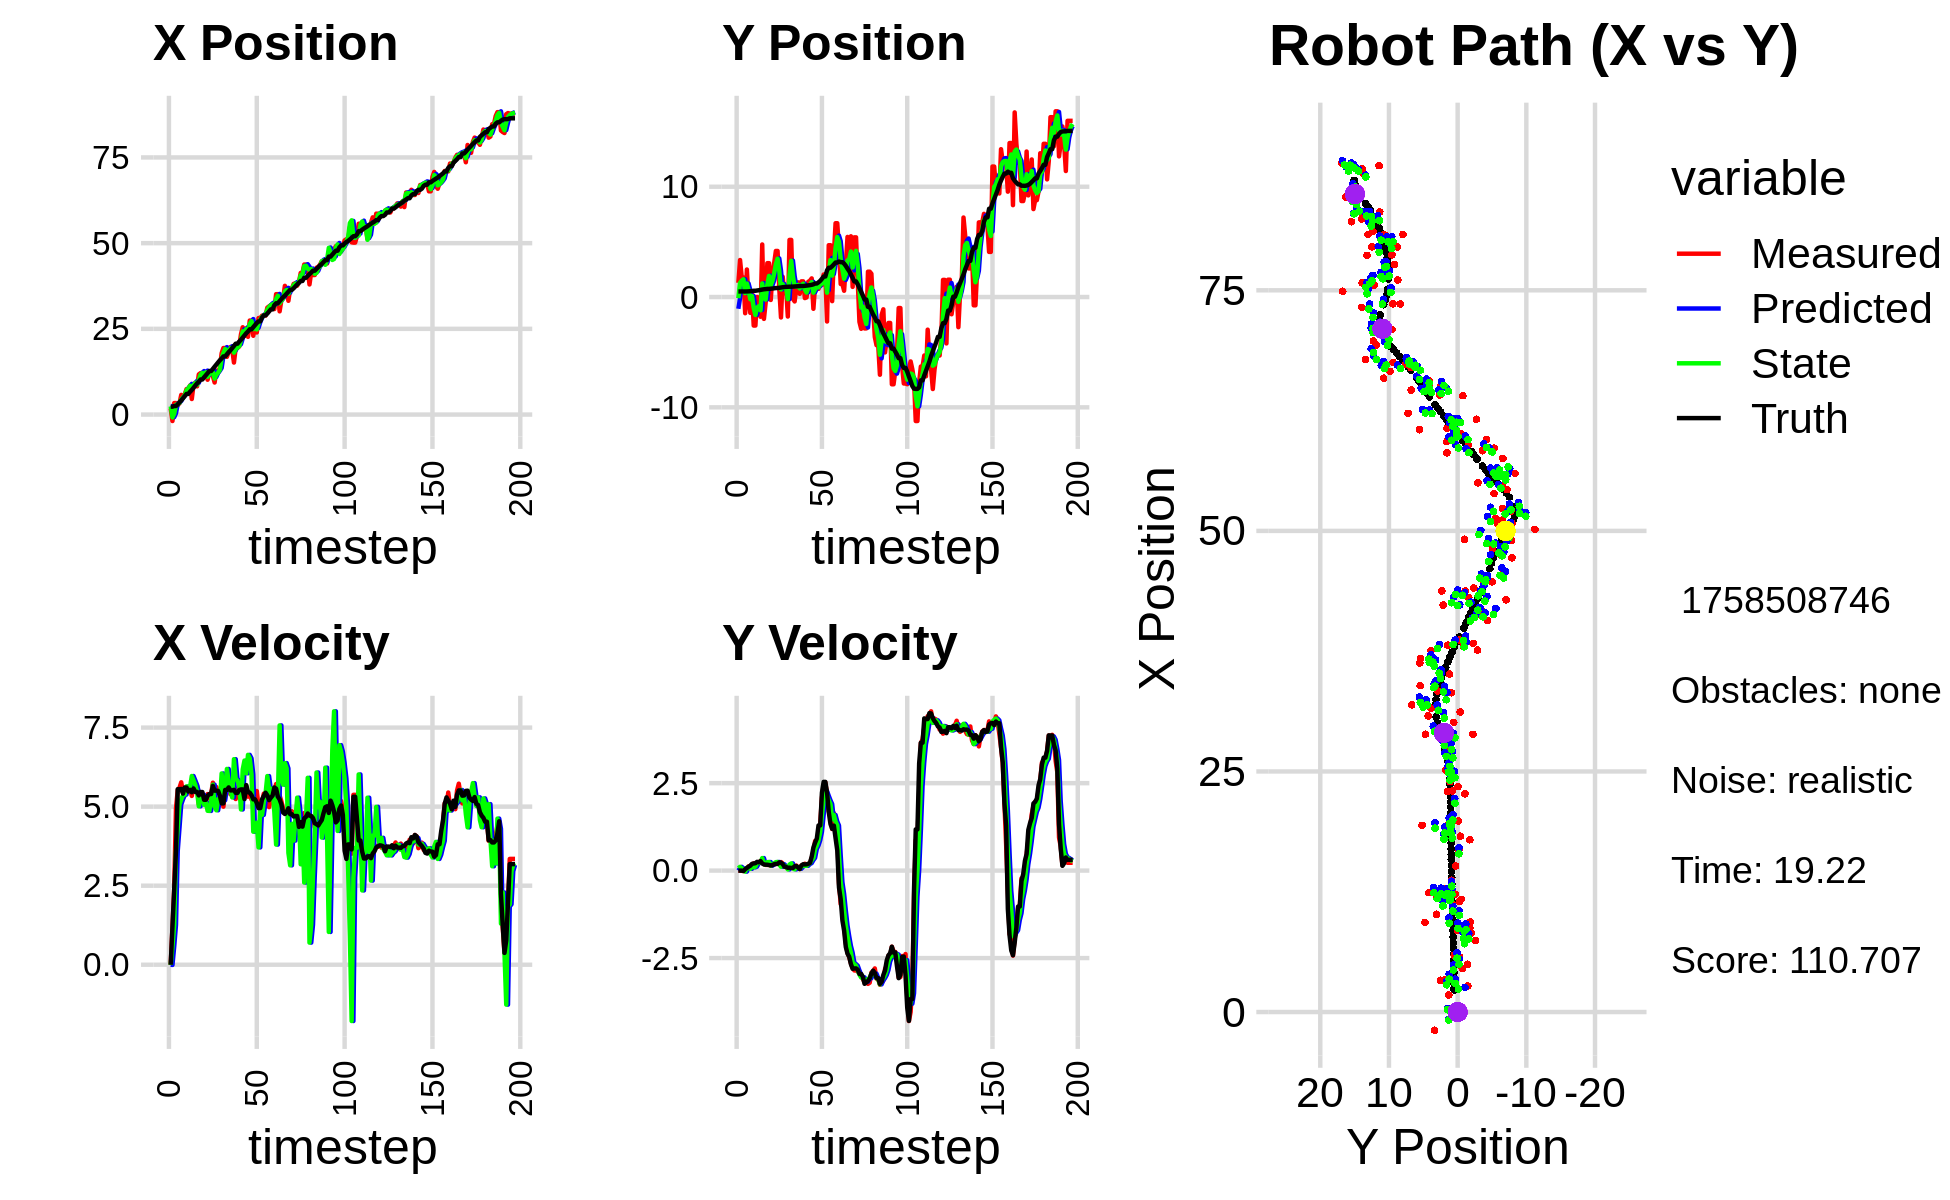

Source data for this figure (header and first rows):
3.257235645961192194e+00, -2.685324371501967455e+00, 0.000000000000000000e+00, 0.000000000000000000e+00, 0.000000000000000000e+00, 0.000000000000000000e+00, 0.000000000000000000e+00, 0.000000000000000000e+00, 2.555521988870039340e+00, -1.064673203908871324e+00, 0.000000000000000000e+00, 0.000000000000000000e+00, 2.295866727816531672e+00, 5.049999357238649234e-01, 0.000000000000000000e+00, 0.000000000000000000e+00, 0.000000000000000000e+00, -9.688999125501140952e-05
1.772832274751675152e+00, 1.287702202121514983e+00, 0.000000000000000000e+00, -0.000000000000000000e+00, 2.555521988870039340e+00, -1.064673203908871324e+00, 0.000000000000000000e+00, 0.000000000000000000e+00, 2.383125788209216722e+00, -1.046238861218445892e-01, -7.233245158266637768e-03, 7.007887408803831208e-02, 2.295866727816531672e+00, 5.049999357238649234e-01, 0.000000000000000000e+00, 0.000000000000000000e+00, 0.000000000000000000e+00, 9.240674262400716543e-05
-1.889770269570965944e+00, 3.355086190605720109e+00, 1.165999995914914322e+00, -1.718782609702556425e-04, 2.382402463693390260e+00, -9.761599871304076081e-02, -7.233245158266637768e-03, 7.007887408803831208e-02, -8.248478962295724415e-01, 1.289673028854436021e+00, 5.789423629893015733e-01, 1.075149462087144625e-01, 2.299158811641689226e+00, 5.049999784266974157e-01, 1.199999999999999956e+00, 0.000000000000000000e+00, 1.200000047683715820e+00, 1.474084565415978432e-04
3.355966448706843241e+00, 1.776147128360511029e+00, 2.427993236295572732e+00, -5.719688257370980113e-03, -7.669536599306422398e-01, 1.300424523475307570e+00, 5.789423629893015733e-01, 1.075149462087144625e-01, 2.446454268925003506e-01, 1.489347240770037217e+00, 1.256662970050448802e+00, 6.727882843663224310e-02, 2.486906767352231373e+00, 5.048522965038974020e-01, 2.399999999999999911e+00, -2.000000000000000042e-03, 2.400000095367431641e+00, 2.355722244828939438e-03
3.355966448706843241e+00, 1.776147128360511029e+00, 4.940986274887461782e+00, -1.163961281021651251e-02, 3.703117238975452419e-01, 1.496075123613700431e+00, 1.256662970050448802e+00, 6.727882843663224310e-02, 2.827476518481723655e+00, 1.608099513094714217e+00, 3.595305780194556267e+00, 3.180105900705486321e-02, 2.486906767352231373e+00, 5.048522965038974020e-01, 3.600000000000000089e+00, -1.200000000000000025e-02, 4.800000190734863281e+00, 2.355722244828939438e-03
2.707968771938098484e+00, -1.467328721481405029e+00, 5.518994267716035296e+00, 7.991396019665721745e-03, 3.187007096501179415e+00, 1.611279618995419716e+00, 3.595305780194556267e+00, 3.180105900705486321e-02, 2.978677068211778689e+00, 3.602256271426347300e-01, 4.328552393604554460e+00, -2.857910693700934507e-02, 2.962652921741164569e+00, 5.036813667226753832e-01, 5.551999999999999602e+00, 4.200000000000000261e-02, 5.552000045776367188e+00, -1.447979477234184742e-03
3.296789556845150404e+00, 2.496637408436621186e+00, 5.596635516532847632e+00, 6.388475200076730587e-02, 3.411532307572234135e+00, 3.573677164489337810e-01, 4.328552393604554460e+00, -2.857910693700934507e-02, 3.418506400111391397e+00, 1.220948732670416481e+00, 5.069208638461974559e+00, 7.891153078553023170e-02, 3.589789151953729718e+00, 5.069282688213360144e-01, 5.551999999999999602e+00, 7.499999999999999722e-02, 5.552000045776367188e+00, -1.141435373574495316e-02
5.731939315639172250e+00, -2.658389959808860614e-01, 5.769708167437686441e+00, 1.220967071677274696e-01, 3.925427263957589119e+00, 1.228839885748969518e+00, 5.069208638461974559e+00, 7.891153078553023170e-02, 4.362731150253877033e+00, 6.237460780565078355e-01, 5.229517129627357264e+00, 7.364986660255586071e-02, 4.121725797713720496e+00, 5.153596247518293927e-01, 5.559000000000000163e+00, 1.110000000000000014e-01, 5.559999942779541016e+00, -2.115852013230323792e-02
4.964370548513497461e+00, -1.432235822368897571e+00, 5.437342357208076571e+00, 1.342777024838626432e-01, 4.885682863216612937e+00, 6.311110647167633703e-01, 5.229517129627357264e+00, 7.364986660255586071e-02, 4.959915282114155666e+00, -2.002417676699639326e-01, 5.358723693197970483e+00, 5.079931965016463297e-02, 4.753592253097051135e+00, 5.299620782810450237e-01, 5.411999999999999922e+00, 1.400000000000000133e-01, 5.413000106811523438e+00, -2.469044737517833710e-02
5.909511983543311864e+00, 4.879301060674801072e-01, 5.509324425692660121e+00, 1.717244817641041255e-01, 5.495787651433952981e+00, -1.951618357049474672e-01, 5.358723693197970483e+00, 5.079931965016463297e-02, 5.600274556453963548e+00, 8.554031610258386320e-02, 5.384069483447831317e+00, 1.181860534207832270e-01, 5.375960111969045663e+00, 5.466129271561345204e-01, 5.605999999999999872e+00, 1.930000000000000049e-01, 5.413000106811523438e+00, -3.115970082581043243e-02
7.430779337903116399e+00, -2.585313054308780778e+00, 5.606240750206962886e+00, 2.053439766599049754e-01, 6.138681504798746857e+00, 9.735892144466218312e-02, 5.384069483447831317e+00, 1.181860534207832270e-01, 7.093176180232638295e+00, -9.838086635468168417e-01, 5.642358509083740259e+00, 9.415463856495071004e-02, 6.016524076166754220e+00, 5.687241833302856264e-01, 5.605999999999999872e+00, 2.039999999999999869e-01, 5.609000205993652344e+00, -3.661138191819190979e-02
7.430779337903116399e+00, -2.585313054308780778e+00, 5.479325524017488291e+00, 2.006953576644621151e-01, 7.657412031141012321e+00, -9.743931996903217874e-01, 5.642358509083740259e+00, 9.415463856495071004e-02, 7.603414516259041633e+00, -1.624214535102925794e+00, 5.602000790631226579e+00, 1.145136458064715534e-01, 6.016524076166754220e+00, 5.687241833302856264e-01, 5.477999999999999758e+00, 2.119999999999999940e-01, 5.481999874114990234e+00, -3.661138191819190979e-02
8.480859399319097491e+00, 1.171245264571808657e-02, 5.559351888723917057e+00, 2.273851812237874526e-01, 8.163614595322163936e+00, -1.612763170522278688e+00, 5.602000790631226579e+00, 1.145136458064715534e-01, 8.387308745897854578e+00, -9.548361676072441018e-01, 5.611836876935566210e+00, 2.139444984048177734e-01, 6.646651029944870892e+00, 5.941007944028022791e-01, 5.530000000000000249e+00, 2.510000000000000009e-01, 5.534999847412109375e+00, -4.087859764695167542e-02
4.534985542220899113e+00, -6.772113165726376671e-01, 5.339535412894254485e+00, 2.183943833406955248e-01, 8.948492433591411555e+00, -9.334417177667623244e-01, 5.611836876935566210e+00, 2.139444984048177734e-01, 7.655624811405262520e+00, -8.295071564409040032e-01, 5.968475858767888553e+00, 2.208379988880662115e-01, 7.174593687377465834e+00, 6.176613251840193941e-01, 5.455000000000000071e+00, 2.369999999999999885e-01, 5.460000038146972656e+00, -4.087859764695167542e-02
8.739361882181261976e+00, -1.786834614682308642e+00, 5.635167689119812806e+00, 2.775812562879415579e-01, 8.252472397282051730e+00, -8.074233565520974043e-01, 5.968475858767888553e+00, 2.208379988880662115e-01, 8.569525003782153760e+00, -1.201886536105389869e+00, 5.831232608606122803e+00, 2.256881983839575945e-01, 7.805798292131006733e+00, 6.450148651772974473e-01, 5.573999999999999844e+00, 2.720000000000000195e-01, 5.580999851226806641e+00, -4.921895638108253479e-02
9.312321961091001299e+00, 4.765812693338163264e+00, 5.495694535021121929e+00, 2.633324564418690339e-01, 9.152648264642765596e+00, -1.179317716266994109e+00, 5.831232608606122803e+00, 2.256881983839575945e-01, 9.224640542363216511e+00, 1.229578413558543248e+00, 5.688205529008342864e+00, 3.581562153152486605e-01, 8.448981046461447875e+00, 6.777451615030081200e-01, 5.464999999999999858e+00, 2.030000000000000138e-01, 5.624000072479248047e+00, -4.787951707839965820e-02
8.225150764321350394e+00, -1.980494604680091086e+00, 5.669047998893785412e+00, 1.829699628564880887e-01, 9.793461095264051508e+00, 1.265394035090068092e+00, 5.688205529008342864e+00, 3.581562153152486605e-01, 8.690636841071103902e+00, -4.937675465981739009e-02, 5.473092043598017931e+00, 1.899808993415226244e-01, 9.085768461017796227e+00, 7.031296622473199864e-01, 5.466000000000000192e+00, 1.769999999999999907e-01, 5.468999862670898438e+00, -3.226405382156372070e-02
1.171432566630006811e+01, -5.298974080764128347e-01, 5.081390901582923725e+00, 1.628607692408149121e-01, 9.237946045430906139e+00, -3.037866472566512488e-02, 5.473092043598017931e+00, 1.899808993415226244e-01, 1.004360086187958778e+01, -2.333559986588222834e-01, 5.010727012704467853e+00, 1.672029008836344588e-01, 9.600014448055821603e+00, 7.197826333237781204e-01, 5.355999999999999872e+00, 1.690000000000000113e-01, 5.357999801635742188e+00, -3.203946352005004883e-02
1.208982682232680794e+01, 3.069956166788087248e+00, 5.251515756935648760e+00, 1.615556214241276878e-01, 1.054467356315003457e+01, -2.166357085704588292e-01, 5.010727012704467853e+00, 1.672029008836344588e-01, 1.163982885665398470e+01, 1.111236408172363577e+00, 5.367655324711726905e+00, 2.430026871194420623e-01, 1.022182345410972637e+01, 7.391773294033556763e-01, 5.461999999999999744e+00, 1.670000000000000095e-01, 5.464000225067138672e+00, -3.075391799211502075e-02
1.208982682232680794e+01, 3.069956166788087248e+00, 5.359464489303031876e+00, 1.648765149235953131e-01, 1.217659438912515668e+01, 1.135536676884307816e+00, 5.367655324711726905e+00, 2.430026871194420623e-01, 1.214916121613967270e+01, 1.916643299868009631e+00, 5.376766999304897432e+00, 2.444467392834332176e-01, 1.022182345410972637e+01, 7.391773294033556763e-01, 5.461999999999999744e+00, 1.580000000000000016e-01, 5.464000225067138672e+00, -2.805787697434425354e-02
1.148646610964012105e+01, -2.641877395645388926e-01, 5.143974461368994611e+00, 1.443668885957739012e-01, 1.268683791607016254e+01, 1.941087973796352895e+00, 5.376766999304897432e+00, 2.444467392834332176e-01, 1.183987677631057167e+01, 1.047755599115232084e+00, 5.061507035494845930e+00, 1.418851349672173856e-01, 1.084678721462426410e+01, 7.577439075702271376e-01, 5.216999999999999638e+00, 1.489999999999999936e-01, 5.218999862670898438e+00, -2.805787697434425354e-02
1.227019697455498992e+01, 2.118034853233960568e+00, 5.213720891525714052e+00, 1.541794440308933145e-01, 1.234602747986005689e+01, 1.061944112611953761e+00, 5.061507035494845930e+00, 1.418851349672173856e-01, 1.231098578572096791e+01, 1.489729928972848949e+00, 5.128483553416202767e+00, 1.693509392808447145e-01, 1.145541262612131206e+01, 7.749329932972999213e-01, 5.216999999999999638e+00, 1.559999999999999998e-01, 5.218999862670898438e+00, -2.956324815750122070e-02
1.015532946627831556e+01, 3.071963978914862281e+00, 5.396984942521553030e+00, 1.804288229854261183e-01, 1.282383414106258890e+01, 1.506665022900933515e+00, 5.128483553416202767e+00, 1.693509392808447145e-01, 1.102242465306242636e+01, 2.139578088071188322e+00, 4.868607940228724118e+00, 2.114666736155516591e-01, 1.206090617164791468e+01, 7.936808592220581104e-01, 5.344999999999999751e+00, 1.839999999999999969e-01, 5.348000049591064453e+00, -3.341896459460258484e-02
1.239965182579870806e+01, 4.178786052741579660e+00, 5.255593608934684191e+00, 1.892484400664531108e-01, 1.150928544708529877e+01, 2.160724755432743560e+00, 4.868607940228724118e+00, 2.114666736155516591e-01, 1.178514037810553106e+01, 2.976914017739854312e+00, 4.864973242817482557e+00, 2.424237384919315230e-01, 1.269593882534281981e+01, 8.160474433953807116e-01, 5.399000000000000021e+00, 1.910000000000000031e-01, 5.401999950408935547e+00, -3.599340468645095825e-02
1.239965182579870806e+01, 4.178786052741579660e+00, 5.399436693347690053e+00, 1.961914254975992145e-01, 1.227163770238727913e+01, 3.001156391589047345e+00, 4.864973242817482557e+00, 2.424237384919315230e-01, 1.240166735246058138e+01, 3.476187331792771396e+00, 5.203504763747802464e+00, 2.465031392466579263e-01, 1.269593882534281981e+01, 8.160474433953807116e-01, 5.399000000000000021e+00, 1.920000000000000040e-01, 5.401999950408935547e+00, -3.631955757737159729e-02
1.122253155701627492e+01, 7.620050368774680116e-01, 5.757200876854566829e+00, 2.091909788103875623e-01, 1.292201782883536154e+01, 3.500837645717437052e+00, 5.203504763747802464e+00, 2.465031392466579263e-01, 1.230117024716024154e+01, 2.391580657657195630e+00, 5.694909720114777585e+00, 1.712559016805351164e-01, 1.331996989269211262e+01, 8.382586371376392620e-01, 5.657000000000000028e+00, 2.349999999999999867e-01, 5.662000179290771484e+00, -3.631955757737159729e-02
9.347787618699452850e+00, -1.849251078987788066e+00, 5.553638649557036899e+00, 2.440879345512842469e-01, 1.287066121917171913e+01, 2.408706247825249225e+00, 5.694909720114777585e+00, 1.712559016805351164e-01, 1.049407076108145453e+01, 6.889370555111122840e-01, 4.997586276293933594e+00, 1.099634715651759409e-01, 1.396559596083265120e+01, 8.638333802943933826e-01, 5.504999999999999893e+00, 2.280000000000000082e-01, 5.510000228881835938e+00, -4.392272606492042542e-02
1.282282674285682411e+01, 1.835819644527534988e+00, 5.619201268860256171e+00, 2.066584869840809857e-01, 1.099382938871084825e+01, 6.999334026676298226e-01, 4.997586276293933594e+00, 1.099634715651759409e-01, 1.160103383824954726e+01, 1.161923369443580878e+00, 4.884601637307698141e+00, 1.808576430810344138e-01, 1.458988642686645676e+01, 8.903463913790347073e-01, 5.506000000000000227e+00, 1.859999999999999987e-01, 5.510000228881835938e+00, -3.676063194870948792e-02
1.224935054760974928e+01, 3.501314057375466415e-01, 5.428774258790778795e+00, 1.153610976374217639e-01, 1.208949400198031654e+01, 1.180009133751684258e+00, 4.884601637307698141e+00, 1.808576430810344138e-01, 1.223829076334725308e+01, 8.430283348071221372e-01, 5.239526197561983345e+00, 1.293141572199013045e-01, 1.522179865844186075e+01, 9.086184636390302050e-01, 5.496999999999999886e+00, 1.140000000000000041e-01, 5.498000144958496094e+00, -2.124673686921596527e-02
1.368970370337077291e+01, 8.827891740743404325e-01, 5.494198553217680470e+00, 9.384029046777216110e-02, 1.276224338310345097e+01, 8.559597505291122177e-01, 5.239526197561983345e+00, 1.293141572199013045e-01, 1.308118959705617179e+01, 8.659539450474555977e-01, 5.149993046829279386e+00, 1.126084245668408090e-01, 1.584110522294001022e+01, 9.211085866240673603e-01, 5.346000000000000085e+00, 1.039999999999999952e-01, 5.347000122070312500e+00, -1.707822643220424652e-02
1.790246832379496311e+01, -1.766014562757919570e+00, 5.276450096476802187e+00, 7.617647934795307441e-02, 1.359618890173909911e+01, 8.772147875041397258e-01, 5.149993046829279386e+00, 1.126084245668408090e-01, 1.644600850573736039e+01, -1.923399753904572185e-01, 6.048696588871733226e+00, 3.462447669529239436e-02, 1.636517214753652638e+01, 9.293189178700722586e-01, 5.104000000000000092e+00, 8.000000000000000167e-02, 5.105000019073486328e+00, -1.443606708198785782e-02
1.940754771207538809e+01, 5.179627222560488242e+00, 4.999283057578576717e+00, 8.466941719299182767e-02, 1.705087816462453532e+01, -1.888775277209279735e-01, 6.048696588871733226e+00, 3.462447669529239436e-02, 1.797409174840805690e+01, 1.984347023105190289e+00, 5.202937570432728975e+00, 1.735026428165530044e-01, 1.695757746708401115e+01, 9.386299081514942744e-01, 5.104000000000000092e+00, 8.400000000000000522e-02, 5.105000019073486328e+00, -1.693469285964965820e-02
1.940754771207538809e+01, 5.179627222560488242e+00, 5.506210329103841339e+00, 9.325489557958009657e-02, 1.849438550545132998e+01, 2.001697287386845492e+00, 5.202937570432728975e+00, 1.735026428165530044e-01, 1.911363981151799862e+01, 3.284887592307062398e+00, 5.568543724093076186e+00, 2.052750299307314896e-01, 1.695757746708401115e+01, 9.386299081514942744e-01, 5.527999999999999581e+00, 7.499999999999999722e-02, 5.527999877929687500e+00, -1.693469285964965820e-02
1.683494120861324106e+01, -1.615718472197286704e-01, 5.613514630043076714e+00, 7.380882199378635544e-02, 1.967049418392730686e+01, 3.305415095300135331e+00, 5.568543724093076186e+00, 2.052750299307314896e-01, 1.860584721424918442e+01, 1.899640128820366591e+00, 6.192229444748010181e+00, 6.676219429898405666e-02, 1.757940173160583797e+01, 9.482333791903154729e-01, 5.527999999999999581e+00, 7.599999999999999811e-02, 5.527999877929687500e+00, -1.314765773713588715e-02
1.827488152333264892e+01, -3.987421853714215314e-01, 5.829000836455668022e+00, 1.079275637255078107e-01, 1.922507015872398384e+01, 1.906316348250264969e+00, 6.192229444748010181e+00, 6.676219429898405666e-02, 1.858376804529533644e+01, 9.751540209916371715e-01, 5.773530377436504324e+00, 3.544188008309982763e-02, 1.821611475916029832e+01, 9.574265614152761561e-01, 5.607999999999999652e+00, 1.250000000000000000e-01, 5.610000133514404297e+00, -1.851350441575050354e-02
1.969657653607072945e+01, 8.661957592148262775e-01, 5.393088069836006859e+00, 1.436170783354867864e-01, 1.916112108303898509e+01, 9.786982089999471945e-01, 5.773530377436504324e+00, 3.544188008309982763e-02, 1.938468913542501681e+01, 9.357681340748625898e-01, 5.523670042935552082e+00, 8.594178607062127884e-02, 1.875145602270544387e+01, 9.693645665397441213e-01, 5.512999999999999901e+00, 1.320000000000000062e-01, 5.513999938964843750e+00, -2.662354893982410431e-02
1.910985964525811909e+01, 1.333134902388307452e+00, 5.437265708871799497e+00, 8.937454909089991018e-02, 1.993705613971857105e+01, 9.443623126819247204e-01, 5.523670042935552082e+00, 8.594178607062127884e-02, 1.940064807335648567e+01, 1.101654475759209495e+00, 5.291226734585959157e+00, 9.633720844957087415e-02, 1.938755297661049681e+01, 9.844744332400893194e-01, 5.514000000000000234e+00, 8.899999999999999578e-02, 5.513999938964843750e+00, -1.643592678010463715e-02
1.516538405457874106e+01, 2.912970012400395992e-01, 5.539819809460345468e+00, 4.467724300231611795e-02, 1.992977074681508043e+01, 1.111288196604166556e+00, 5.291226734585959157e+00, 9.633720844957087415e-02, 1.805995713347918752e+01, 7.783450129736259049e-01, 6.500706822064726609e+00, 5.333913284338065441e-02, 2.002237010011031515e+01, 9.906063503430565520e-01, 5.530999999999999694e+00, 4.499999999999999833e-02, 5.532000064849853516e+00, -8.064571768045425415e-03
1.939931261540400698e+01, 1.424072487531005127e+00, 5.241027124745532895e+00, 1.438193230720295757e-01, 1.871002781568565965e+01, 7.836789262579639814e-01, 6.500706822064726609e+00, 5.333913284338065441e-02, 1.906313011651171152e+01, 1.044723229880762938e+00, 5.881685820221639105e+00, 1.123946345714034734e-01, 2.067033648503755572e+01, 1.000311417890323629e+00, 5.434999999999999609e+00, 1.489999999999999936e-01, 5.436999797821044922e+00, -2.743417210876941681e-02
1.939931261540400698e+01, 1.424072487531005127e+00, 5.529918410301814191e+00, 1.517468052508458287e-01, 1.965129869853387490e+01, 1.055962693337903380e+00, 5.881685820221639105e+00, 1.123946345714034734e-01, 1.956624223423259679e+01, 1.205804318007209552e+00, 5.828045191956069182e+00, 1.396512188613981686e-01, 2.067033648503755572e+01, 1.000311417890323629e+00, 5.434000000000000163e+00, 1.819999999999999951e-01, 5.436999797821044922e+00, -2.743417210876941681e-02
1.984808313862869511e+01, -9.450672799087640741e-02, 5.676601903221995649e+00, 1.964405311110861418e-01, 2.014904675342820539e+01, 1.219769439893349405e+00, 5.828045191956069182e+00, 1.396512188613981686e-01, 1.995023115622585053e+01, 6.895685593729902196e-01, 5.663389075192083233e+00, 1.384956091061039785e-01, 2.129604411162942412e+01, 1.020362747659822933e+00, 5.525999999999999801e+00, 1.759999999999999898e-01, 5.528999805450439453e+00, -3.459149971604347229e-02
2.341689670113190758e+01, -3.289590955605006806e-02, 5.664463126769886614e+00, 1.695417651995182184e-01, 2.051657006374506054e+01, 7.034181202836006230e-01, 5.663389075192083233e+00, 1.384956091061039785e-01, 2.169485895704303147e+01, 4.063035300895144752e-01, 4.911488509659253765e+00, 1.377495451305983387e-01, 2.182446360564426158e+01, 1.037623895063611634e+00, 5.543999999999999595e+00, 1.799999999999999933e-01, 5.546999931335449219e+00, -2.992184087634086609e-02
2.546392369252703247e+01, 1.384236795748074567e+00, 5.653708637468263909e+00, 1.929465634003038055e-01, 2.218600780800895578e+01, 4.200784846025742980e-01, 4.911488509659253765e+00, 1.377495451305983387e-01, 2.426846954866359951e+01, 8.112709561152857685e-01, 6.177816487466216699e+00, 1.864269998963634656e-01, 2.245762896530603214e+01, 1.057438088240549190e+00, 5.543999999999999595e+00, 1.930000000000000049e-01, 5.546999931335449219e+00, -3.411419317126274109e-02
2.290098591166007935e+01, 1.483462287654975675e+00, 5.363782269004615522e+00, 2.127536094838730907e-01, 2.488625119741022118e+01, 8.299136561049220706e-01, 6.177816487466216699e+00, 1.864269998963634656e-01, 2.409210486469558887e+01, 1.094898217658328843e+00, 6.456947274958433347e+00, 2.135559899879890811e-01, 2.307639765777364005e+01, 1.079528047347551256e+00, 5.238999999999999879e+00, 2.190000000000000002e-01, 5.243000030517578125e+00, -3.964406624436378479e-02
2.514167654533712337e+01, 1.690083755796037313e+00, 5.652463308217092752e+00, 3.613238688150761657e-01, 2.473779959219143265e+01, 1.116253816657127640e+00, 6.456947274958433347e+00, 2.135559899879890811e-01, 2.493891345569761242e+01, 1.351732423621458290e+00, 6.054660060927783860e+00, 2.992473876788018794e-01, 2.371173548713343848e+01, 1.109615159985032573e+00, 5.681000000000000050e+00, 3.990000000000000213e-01, 5.695000171661376953e+00, -6.383640319108963013e-02
2.267609775085766088e+01, -1.064180897829793748e+00, 5.314346661657209481e+00, 5.428477145989705210e-01, 2.554437946179039187e+01, 1.381657162389338556e+00, 6.054660060927783860e+00, 2.992473876788018794e-01, 2.435269336641729510e+01, 3.980556229506729826e-01, 6.637409563290368908e+00, 3.656197609372509594e-01, 2.424167895334671030e+01, 1.150726033397392323e+00, 5.458999999999999631e+00, 6.600000000000000311e-01, 5.454999923706054688e+00, -1.017945259809494019e-01
2.742682409301708191e+01, 1.086055888290359261e+00, 5.452584178589993336e+00, 8.471429422813320231e-01, 2.501643432274633128e+01, 4.346175990443980619e-01, 6.637409563290368908e+00, 3.656197609372509594e-01, 2.641377225343420321e+01, 7.092032341988907529e-01, 6.527586834630767498e+00, 6.177230199094170260e-01, 2.486749053002498755e+01, 1.228956593634930261e+00, 5.440999999999999837e+00, 8.000000000000000444e-01, 5.499000072479248047e+00, -1.541331112384796143e-01
2.742682409301708191e+01, 1.086055888290359261e+00, 5.223334194144564790e+00, 8.115254258927504516e-01, 2.706653093689727996e+01, 7.709755361898324999e-01, 6.527586834630767498e+00, 6.177230199094170260e-01, 2.725913525233467638e+01, 9.029785747379653893e-01, 6.020286606070910373e+00, 7.198079157066461509e-01, 2.486749053002498755e+01, 1.228956593634930261e+00, 5.363000000000000433e+00, 9.160000000000000364e-01, 5.506000041961669922e+00, -1.541331112384796143e-01
2.298139357579161768e+01, 7.386630307240050763e-01, 5.294153471283874701e+00, 1.033041915235904495e+00, 2.786116391294176609e+01, 9.749593663086300044e-01, 6.020286606070910373e+00, 7.198079157066461509e-01, 2.490118129551657944e+01, 8.866394664536023651e-01, 4.206878939077451918e+00, 8.691424743266067399e-01, 2.548533892624130814e+01, 1.335826410154529853e+00, 5.230999999999999872e+00, 1.290999999999999925e+00, 5.388000011444091797e+00, -1.927073746919631958e-01
2.584959907845234639e+01, 1.331964505745478089e+00, 5.119765126804273869e+00, 1.335172226985029464e+00, 2.532186918942432641e+01, 9.735537138862631057e-01, 4.206878939077451918e+00, 8.691424743266067399e-01, 2.553423096946903925e+01, 1.129466151661703277e+00, 4.316774814837080143e+00, 1.106009721781544552e+00, 2.609846758886309459e+01, 1.470121456958884076e+00, 5.230999999999999872e+00, 1.290999999999999925e+00, 5.388000011444091797e+00, -2.551058232784271240e-01
2.394422268895509376e+01, 1.105555010911548841e+00, 5.493878185786867263e+00, 2.084389029897989243e+00, 2.596590845095274602e+01, 1.240067123839857732e+00, 4.316774814837080143e+00, 1.106009721781544552e+00, 2.482817624118068522e+01, 1.208328418940134430e+00, 4.491900065387859797e+00, 1.585634066468165848e+00, 2.669723677660919847e+01, 1.652338995262143229e+00, 5.121999999999999886e+00, 2.222999999999999865e+00, 5.583000183105468750e+00, -3.626244664192199707e-01
2.814758873009134632e+01, 2.041533677479739239e+00, 5.017718641319646622e+00, 2.452493641715510542e+00, 2.527736624771947049e+01, 1.366891825586951104e+00, 4.491900065387859797e+00, 1.585634066468165848e+00, 2.656950535214995313e+01, 1.660099557754405541e+00, 3.711253557733154462e+00, 2.026548032826399837e+00, 2.718597578997612629e+01, 1.862395180322985899e+00, 4.953999999999999737e+00, 2.536000000000000032e+00, 5.565000057220458984e+00, -4.546206295490264893e-01
2.814758873009134632e+01, 2.041533677479739239e+00, 4.984564029170485355e+00, 2.519195678227752033e+00, 2.694063070792326897e+01, 1.862754361037045614e+00, 3.711253557733154462e+00, 2.026548032826399837e+00, 2.769810106102005420e+01, 1.946484229479504169e+00, 4.901920825052225261e+00, 2.273426518569547028e+00, 2.718597578997612629e+01, 1.862395180322985899e+00, 4.953999999999999737e+00, 2.536000000000000032e+00, 5.565000057220458984e+00, -4.679577946662902832e-01
2.886362010228351949e+01, -2.217322098612637404e+00, 5.135811903705037373e+00, 2.197005167540909909e+00, 2.818829314352527504e+01, 2.173826881336458960e+00, 4.901920825052225261e+00, 2.273426518569547028e+00, 2.849909218065799266e+01, 3.959036927570560582e-01, 4.738149423570446217e+00, 2.139821800851085420e+00, 2.832662081732033243e+01, 2.423489821984740722e+00, 5.230000000000000426e+00, 2.236000000000000210e+00, 5.688000202178955078e+00, -4.042242169380187988e-01
2.886808418480443450e+01, 4.699799074420464962e+00, 5.411773511704456752e+00, 1.698319957806347036e+00, 2.897290712301503746e+01, 6.098858728421645559e-01, 4.738149423570446217e+00, 2.139821800851085420e+00, 2.893928509357558454e+01, 2.253792960288879765e+00, 5.147525333393994096e+00, 2.012309056661900630e+00, 2.893623423589960808e+01, 2.655621541653404805e+00, 5.344000000000000306e+00, 1.675000000000000044e+00, 5.600999832153320312e+00, -3.040865063667297363e-01
2.886808418480443450e+01, 4.699799074420464962e+00, 5.378379426825834919e+00, 1.687840243402301210e+00, 2.945403762691498528e+01, 2.455023865955070050e+00, 5.147525333393994096e+00, 2.012309056661900630e+00, 2.917273516429877844e+01, 3.355389702838524002e+00, 5.421272401575073729e+00, 1.901836776056289979e+00, 2.893623423589960808e+01, 2.655621541653404805e+00, 5.440000000000000391e+00, 1.332999999999999963e+00, 5.600999832153320312e+00, -2.122419327497482300e-01
3.118198609376900521e+01, -3.717527258452535399e-01, 5.516377433610448300e+00, 1.188709565323524231e+00, 2.971486240445628724e+01, 3.545573380444153155e+00, 5.421272401575073729e+00, 1.901836776056289979e+00, 3.054190951745467331e+01, 1.944649591265963151e+00, 5.966490079481000741e+00, 1.464036536969426816e+00, 2.945205855362511826e+01, 2.793767942679153293e+00, 5.355999999999999872e+00, 1.193999999999999950e+00, 5.703999996185302734e+00, -2.122419327497482300e-01
3.157611107860861566e+01, 3.866260184658021348e+00, 4.985045805431539634e+00, 1.643569310566658892e+00, 3.113855852540277169e+01, 2.091053244962906010e+00, 5.966490079481000741e+00, 1.464036536969426816e+00, 3.135456465287882466e+01, 2.813279891639254515e+00, 5.539054621376036991e+00, 1.591225230838044347e+00, 3.006918406533996091e+01, 2.957101835578871629e+00, 5.206000000000000405e+00, 1.284999999999999920e+00, 5.703999996185302734e+00, -3.184769451618194580e-01
3.192423236364583516e+01, 6.691564572812857215e+00, 5.247164427423580690e+00, 1.043917837355535783e+00, 3.190847011501642783e+01, 2.972402414723058772e+00, 5.539054621376036991e+00, 1.591225230838044347e+00, 3.190874682458767353e+01, 4.463905290403135773e+00, 5.348434369317779158e+00, 1.403382780349159198e+00, 3.068056750324860005e+01, 3.129832042901256273e+00, 5.282000000000000028e+00, 9.270000000000000462e-01, 5.361999988555908203e+00, -1.963847279548645020e-01
3.192423236364583516e+01, 6.691564572812857215e+00, 5.420762251798473486e+00, 1.078454941709257486e+00, 3.244359026151945358e+01, 4.604243568438051604e+00, 5.348434369317779158e+00, 1.403382780349159198e+00, 3.218186769488247734e+01, 5.440912201745673471e+00, 5.572825779893442188e+00, 1.289233749245803251e+00, 3.068056750324860005e+01, 3.129832042901256273e+00, 5.352000000000000313e+00, 5.729999999999999538e-01, 5.382999897003173828e+00, -1.963847279548645020e-01
3.077040541216704383e+01, 4.300313723892342566e+00, 5.507972297433156861e+00, -3.641990666347535988e-01, 3.273915027287182511e+01, 5.569835576670254085e+00, 5.572825779893442188e+00, 1.289233749245803251e+00, 3.167973353707298401e+01, 5.017928710700401140e+00, 4.816356763623959480e+00, 4.465483696240540867e-01, 3.192977356897656804e+01, 3.219836009548699085e+00, 5.605999999999999872e+00, -4.839999999999999858e-01, 5.626999855041503906e+00, 6.602605432271957397e-02
... 137 more rows
